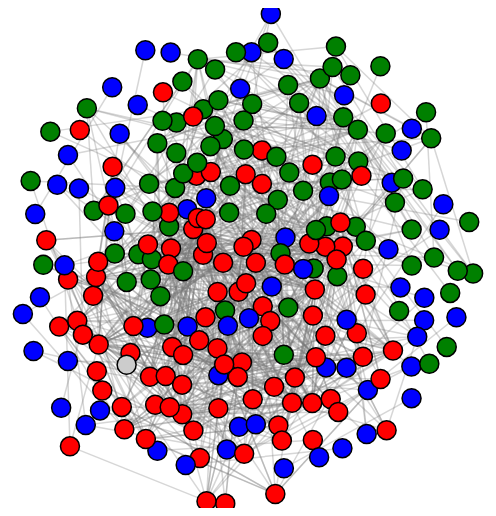
D3 v3 page, settled after 360 driven frames (6 s of simulated time); the page loaded 1 data file(s).



var width = 960,
    height = 500

var svg = d3.select("body").append("svg")
    .attr("width", width)
    .attr("height", height);

var force = d3.layout.force()
    .gravity(0.5)
    .charge(-120)
    .linkDistance(150)
    .size([width, height]);

var voronoi = d3.geom.voronoi()
    .x(function(d) { return d.x; })
    .y(function(d) { return d.y; })
    .clipExtent([[0, 0], [width, height]]);

d3.json("replies.json", function(error, json) {
  if (error) throw error;

  force
      .nodes(json.nodes)
      .links(json.links)
      .start();

  var link = svg.selectAll(".link")
      .data(json.links)
    .enter().append("line")
      .attr("class", "link");

  var node = svg.selectAll(".node")
      .data(json.nodes)
    .enter().append("g")
      .attr("class", "node")
      .call(force.drag);

  var circle = node.append("circle")
      .attr("r", 9.5);

  var label = node.append("text")
      .attr("dy", ".35em")
      .text(function(d) { return d.name; });

  var cell = node.append("path")
      .attr("class", "cell");

  force.on("tick", function() {
    cell
        .data(voronoi(json.nodes))
        .attr("d", function(d) { return d.length ? "M" + d.join("L") : null; });

    link
        .attr("x1", function(d) { return d.source.x; })
        .attr("y1", function(d) { return d.source.y; })
        .attr("x2", function(d) { return d.target.x; })
        .attr("y2", function(d) { return d.target.y; });

    circle
        .attr("cx", function(d) { return d.x; })
        .attr("cy", function(d) { return d.y; })
        .style("fill", function(d) { return d.color});

    label
        .attr("x", function(d) { return 10; })
        .attr("y", function(d) { return 10; });
  });
});



### data: replies.json
{
 "nodes": [
  {
   "name": "algore",
   "color": "green"
  },
  {
   "name": "jlo",
   "color": "red"
  },
  {
   "name": "ludacris",
   "color": "red"
  },
  {
   "name": "chrisbrown",
   "color": "red"
  },
  {
   "name": "channingtatum",
   "color": "red"
  },
  {
   "name": "thehill",
   "color": "blue"
  },
  {
   "name": "mashable",
   "color": "blue"
  },
  {
   "name": "leodicaprio",
   "color": "red"
  },
  "... 235 more items"
 ],
 "links": [
  {
   "source": 0,
   "target": 228,
   "value": 1
  },
  {
   "source": 0,
   "target": 185,
   "value": 1
  },
  {
   "source": 0,
   "target": 71,
   "value": 1
  },
  {
   "source": 0,
   "target": 227,
   "value": 2
  },
  {
   "source": 1,
   "target": 52,
   "value": 2
  },
  {
   "source": 1,
   "target": 114,
   "value": 1
  },
  {
   "source": 2,
   "target": 8,
   "value": 1
  },
  {
   "source": 3,
   "target": 76,
   "value": 2
  },
  "... 941 more items"
 ]
}